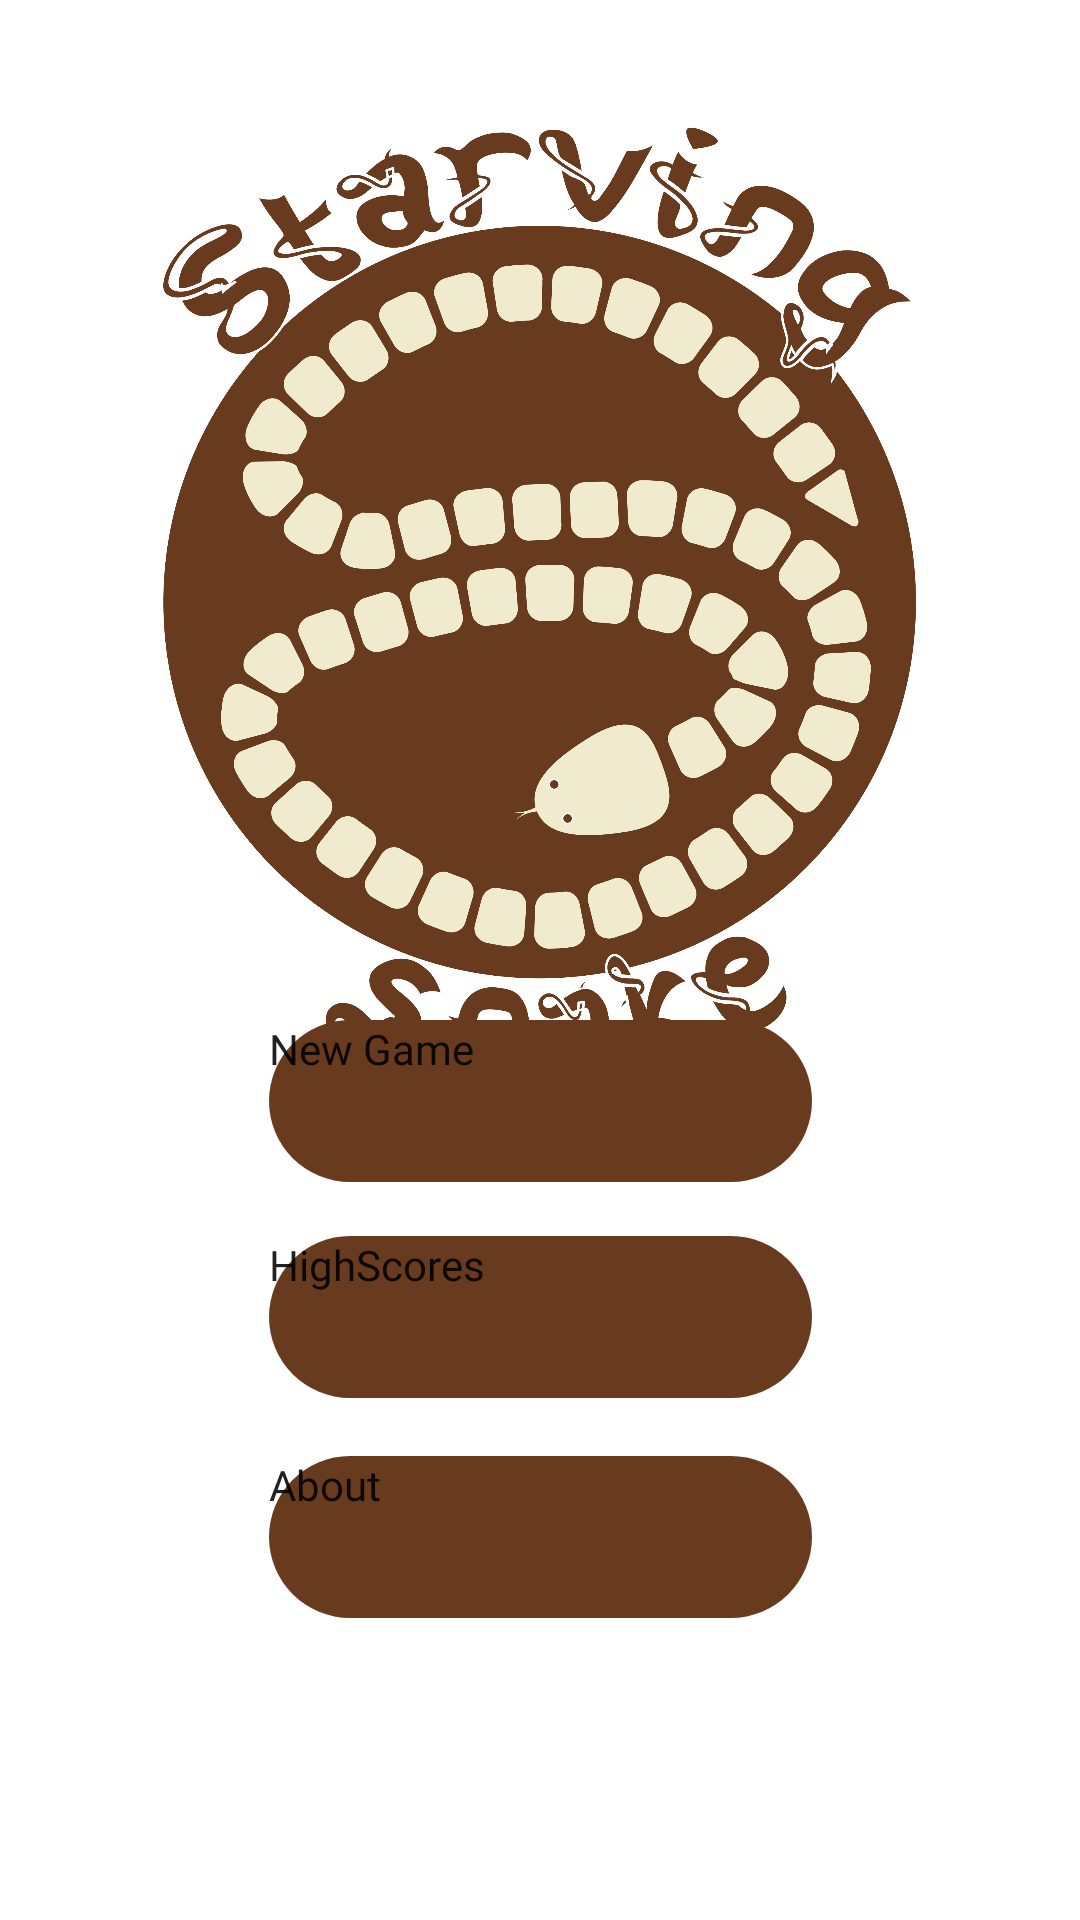

Reconstruct the res/layout file that produces this screen, plus the resources it refers to.
<!-- AndroidManifest.xml: application theme Theme.StarvingSnake -->
<!-- res/layout/activity_home_page.xml -->
<?xml version="1.0" encoding="utf-8"?>
<androidx.constraintlayout.widget.ConstraintLayout xmlns:android="http://schemas.android.com/apk/res/android"
    xmlns:app="http://schemas.android.com/apk/res-auto"
    xmlns:tools="http://schemas.android.com/tools"
    android:layout_width="match_parent"
    android:layout_height="match_parent"
    tools:context=".HomePageActivity">


    <ImageView
        android:id="@+id/imageView2"
        android:layout_width="302dp"
        android:layout_height="321dp"
        android:layout_alignParentStart="true"
        android:layout_alignParentTop="true"
        android:layout_alignParentEnd="true"
        android:layout_alignParentBottom="true"
        app:layout_constraintBottom_toBottomOf="parent"
        app:layout_constraintEnd_toEndOf="parent"
        app:layout_constraintHorizontal_bias="0.495"
        app:layout_constraintStart_toStartOf="parent"
        app:layout_constraintTop_toTopOf="parent"
        app:layout_constraintVertical_bias="0.131"
        app:srcCompat="@drawable/starving_snake" />

    <Button
        android:id="@+id/new_game"
        android:layout_width="181dp"
        android:layout_height="54dp"
        android:layout_alignParentStart="true"
        android:layout_alignParentTop="true"
        android:layout_alignParentEnd="true"
        android:layout_alignParentBottom="true"
        android:background="@drawable/round1"
        android:fontFamily="@font/lobsterregular"
        android:text="New Game"
        app:layout_constraintBottom_toBottomOf="parent"
        app:layout_constraintEnd_toEndOf="parent"
        app:layout_constraintStart_toStartOf="parent"
        app:layout_constraintTop_toTopOf="parent"
        app:layout_constraintVertical_bias="0.58" />

    <Button
        android:id="@+id/highscores"
        android:layout_width="181dp"
        android:layout_height="54dp"
        android:layout_alignParentStart="true"
        android:layout_alignParentTop="true"
        android:layout_alignParentEnd="true"
        android:layout_alignParentBottom="true"
        android:background="@drawable/round1"
        android:fontFamily="@font/lobsterregular"
        android:text="HighScores"
        app:layout_constraintBottom_toBottomOf="parent"
        app:layout_constraintEnd_toEndOf="parent"
        app:layout_constraintStart_toStartOf="parent"
        app:layout_constraintTop_toTopOf="parent"
        app:layout_constraintVertical_bias="0.703" />

    <Button
        android:id="@+id/about"
        android:layout_width="181dp"
        android:layout_height="54dp"
        android:layout_alignParentStart="true"
        android:layout_alignParentTop="true"
        android:layout_alignParentEnd="true"
        android:layout_alignParentBottom="true"
        android:background="@drawable/round1"
        android:fontFamily="@font/lobsterregular"
        android:text="About"
        app:layout_constraintBottom_toBottomOf="parent"
        app:layout_constraintEnd_toEndOf="parent"
        app:layout_constraintStart_toStartOf="parent"
        app:layout_constraintTop_toTopOf="parent"
        app:layout_constraintVertical_bias="0.828" />
</androidx.constraintlayout.widget.ConstraintLayout>
<!-- resources referenced by this layout -->
<resources>
  <!-- drawable round1 (drawable) -->
  <?xml version="1.0" encoding="utf-8"?>
  <shape xmlns:android="http://schemas.android.com/apk/res/android">
      <corners  android:radius="50dp"/>
      <solid android:color="@color/mm"></solid>
  </shape>
  <!-- drawable starving_snake: png bitmap (drawable, 472471 bytes) -->
  <style name="Theme.StarvingSnake" parent="Theme.MaterialComponents.DayNight.NoActionBar">
          
          <item name="colorPrimary">@color/orange_200</item>
          <item name="colorPrimaryVariant">@color/orange_200</item>
          <item name="colorOnPrimary">@color/white</item>
          
          <item name="colorSecondary">@color/orange_200</item>
          <item name="colorSecondaryVariant">@color/orange_200</item>
          <item name="colorOnSecondary">@color/white</item>
          <item name="android:textViewStyle">@font/lobster_font</item>
          <item name="android:buttonStyle">@font/lobster_font</item>
          
          <item name="android:statusBarColor">?attr/colorPrimaryVariant</item>
          
      </style>
  <color name="mm">#683B1E</color>
  <color name="orange_200">#683b1e</color>
  <color name="white">#FFFFFFFF</color>
</resources>
